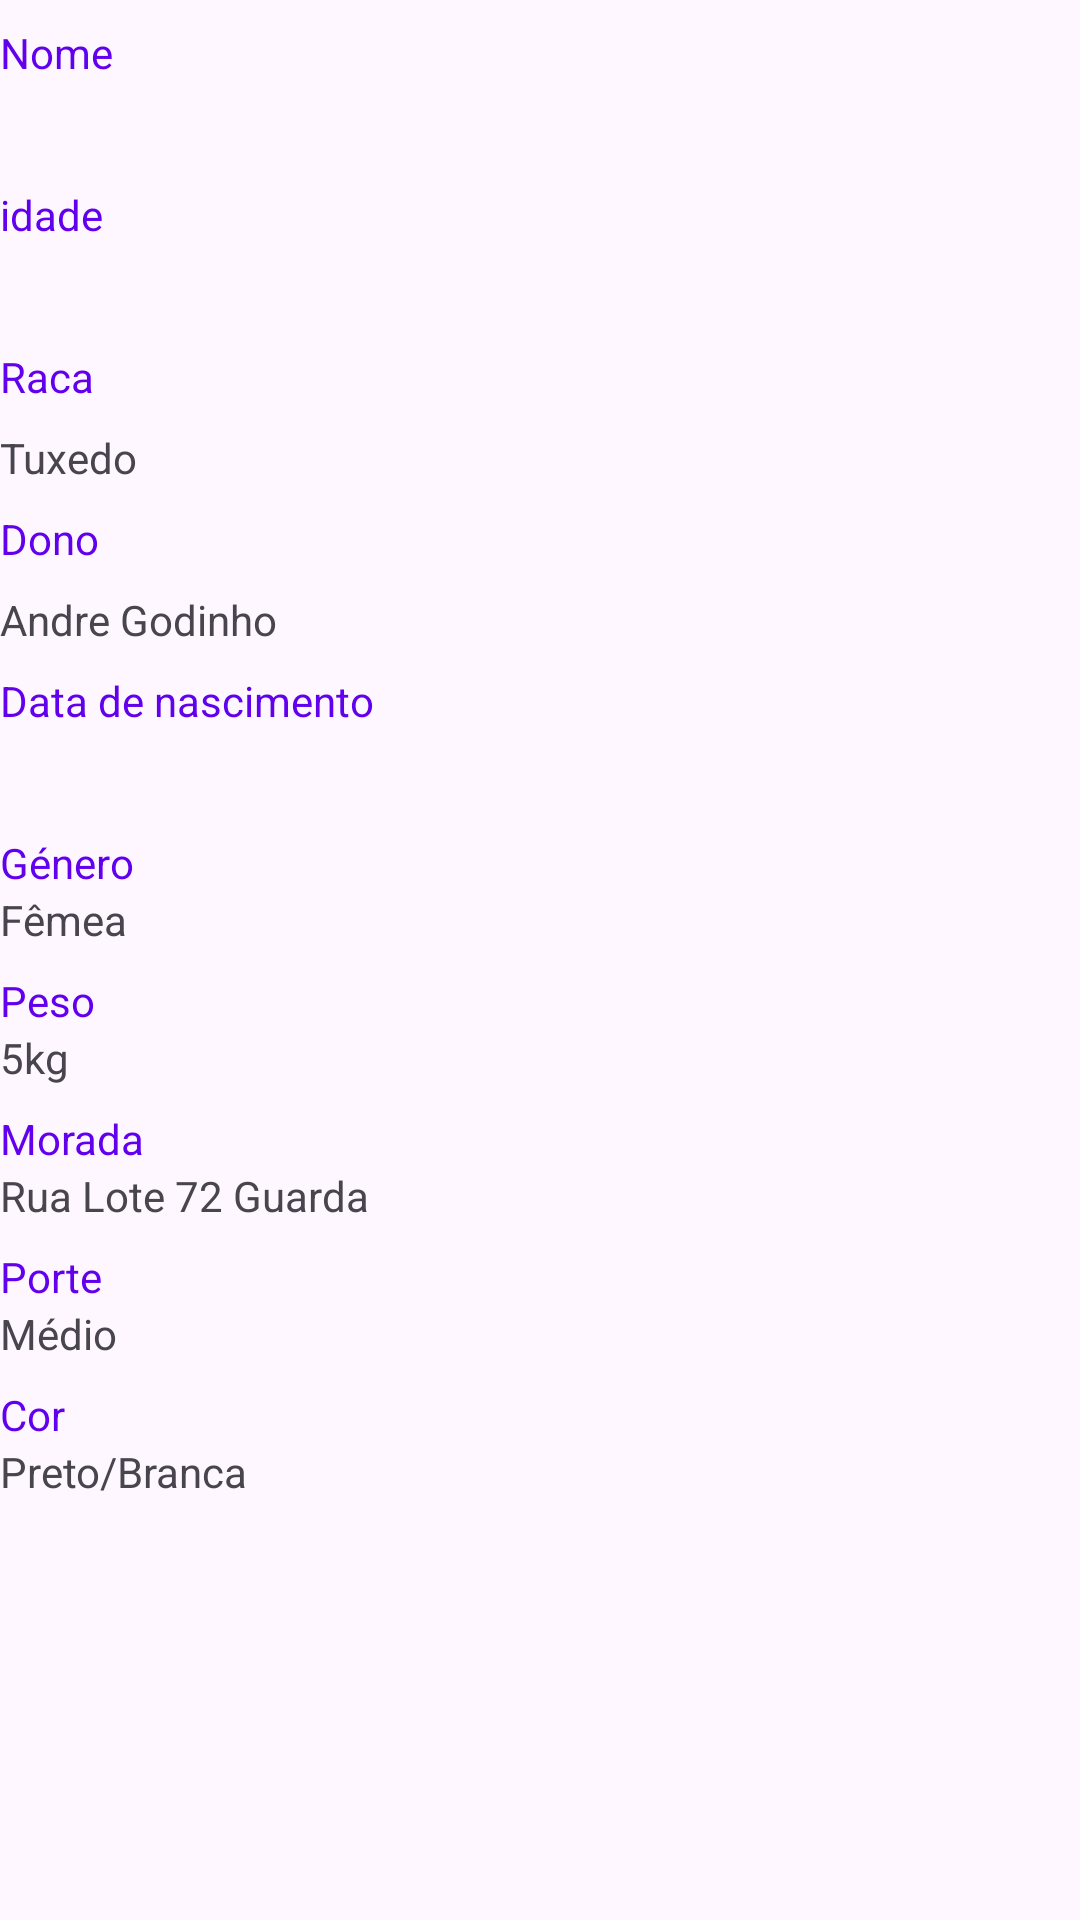

This screen was rendered from an Android layout file. Write that file and the resources it references.
<!-- AndroidManifest.xml: application theme Theme.Gatos -->
<!-- res/layout/fragment_eliminar_gatos.xml -->
<?xml version="1.0" encoding="utf-8"?>
<LinearLayout xmlns:android="http://schemas.android.com/apk/res/android"
    xmlns:app="http://schemas.android.com/apk/res-auto"
    xmlns:tools="http://schemas.android.com/tools"
    android:layout_width="match_parent"
    android:layout_height="match_parent"
    android:layout_margin="8dp"
    android:orientation="vertical"
    tools:context=".EliminarGatosFragment">
    <TextView
        android:id="@+id/textView2"
        android:layout_width="match_parent"
        android:layout_height="wrap_content"
        android:layout_marginTop="8dp"
        android:text="@string/nome"
        android:textColor="@color/design_default_color_primary" />

    <TextView
        android:id="@+id/textViewNome"
        android:layout_width="match_parent"
        android:layout_height="wrap_content"
        android:layout_marginTop="8dp"
        android:textAppearance="@style/TextAppearance.AppCompat.Medium"
        android:textSize="14sp"
        tools:text="Stella" />

    <TextView
        android:id="@+id/textViewLabelIdade"
        android:layout_width="match_parent"
        android:layout_height="wrap_content"
        android:layout_marginTop="8dp"
        android:text="@string/idade"
        android:textColor="@color/design_default_color_primary" />

    <TextView
        android:id="@+id/textViewIdade"
        android:layout_width="match_parent"
        android:layout_height="wrap_content"
        android:layout_marginTop="8dp"
        android:textAppearance="@style/TextAppearance.AppCompat.Medium"
        android:textSize="14sp"
        tools:text="Idade" />



    <TextView
        android:id="@+id/textViewLabelRaca"
        android:layout_width="match_parent"
        android:layout_height="wrap_content"
        android:layout_marginTop="8dp"
        android:text="@string/raca"
        android:textColor="@color/design_default_color_primary" />

    <TextView
        android:id="@+id/textViewRaca1"
        android:layout_width="match_parent"
        android:layout_height="wrap_content"
        android:layout_marginTop="8dp"

        android:text="Tuxedo"
 />

    <TextView
        android:id="@+id/textViewLabelDono"
        android:layout_width="match_parent"
        android:layout_height="wrap_content"
        android:layout_marginTop="8dp"
        android:text="Dono"
        android:textColor="@color/design_default_color_primary" />


    <TextView
        android:id="@+id/textViewNomeDono"
        android:layout_width="match_parent"
        android:layout_height="wrap_content"
        android:layout_marginTop="8dp"
        android:text="Andre Godinho"

         />

    <TextView
        android:id="@+id/textViewLabelDataNasc"
        android:layout_width="match_parent"
        android:layout_height="wrap_content"
        android:text="@string/data_nasc"
        android:layout_marginTop="8dp"
        android:textColor="@color/design_default_color_primary" />


    <TextView
        android:id="@+id/textViewDataNascimento"
        android:layout_width="match_parent"
        android:layout_height="wrap_content"
        android:layout_marginTop="8dp"
        tools:text="01/01/1968" />

    <TextView
        android:id="@+id/textViewLabelGenero"
        android:layout_width="match_parent"
        android:layout_height="wrap_content"
        android:layout_marginTop="8dp"
        android:text="@string/genero"
        android:textColor="@color/design_default_color_primary" />

    <TextView
        android:id="@+id/textViewGenero"
        android:layout_width="match_parent"
        android:layout_height="wrap_content"
        android:text="Fêmea"


/>
    <TextView
        android:id="@+id/textViewLabelPeso"
        android:layout_width="match_parent"
        android:layout_height="wrap_content"
        android:layout_marginTop="8dp"
        android:text="@string/peso"
        android:textColor="@color/design_default_color_primary" />

    <TextView
        android:id="@+id/textViewPeso"
        android:layout_width="match_parent"
        android:layout_height="wrap_content"
        android:text="5kg"

/>

    <TextView
        android:id="@+id/textViewLabelMorada"
        android:layout_width="match_parent"
        android:layout_height="wrap_content"
        android:layout_marginTop="8dp"
        android:text="@string/morada"
        android:textColor="@color/design_default_color_primary" />

    <TextView
        android:id="@+id/textViewMorada"
        android:layout_width="match_parent"
        android:layout_height="wrap_content"
        android:text="Rua Lote 72 Guarda"
/>

    <TextView
        android:id="@+id/textViewLabelPorte"
        android:layout_width="match_parent"
        android:layout_height="wrap_content"
        android:layout_marginTop="8dp"
        android:text="@string/porte"
        android:textColor="@color/design_default_color_primary" />

    <TextView
        android:id="@+id/textViewPorte"
        android:layout_width="match_parent"
        android:layout_height="wrap_content"
        android:text="Médio"
  />


    <TextView
        android:id="@+id/textViewLabelCor"
        android:layout_width="match_parent"
        android:layout_height="wrap_content"
        android:layout_marginTop="8dp"
        android:text="@string/cor"
        android:textColor="@color/design_default_color_primary" />

    <TextView
        android:id="@+id/textViewCor"
        android:layout_width="match_parent"
        android:layout_height="wrap_content"
        android:text="Preto/Branca" />



</LinearLayout>
<!-- resources referenced by this layout -->
<resources>
  <string name="cor">Cor</string>
  <string name="data_nasc">Data de nascimento</string>
  <string name="genero">Género</string>
  <string name="idade">idade</string>
  <string name="morada">Morada</string>
  <string name="nome">Nome</string>
  <string name="peso">Peso</string>
  <string name="porte">Porte</string>
  <string name="raca">Raca</string>
  <style name="Theme.Gatos" parent="Base.Theme.Gatos" />
  <style name="Base.Theme.Gatos" parent="Theme.Material3.DayNight.NoActionBar">
          
          
      </style>
</resources>
